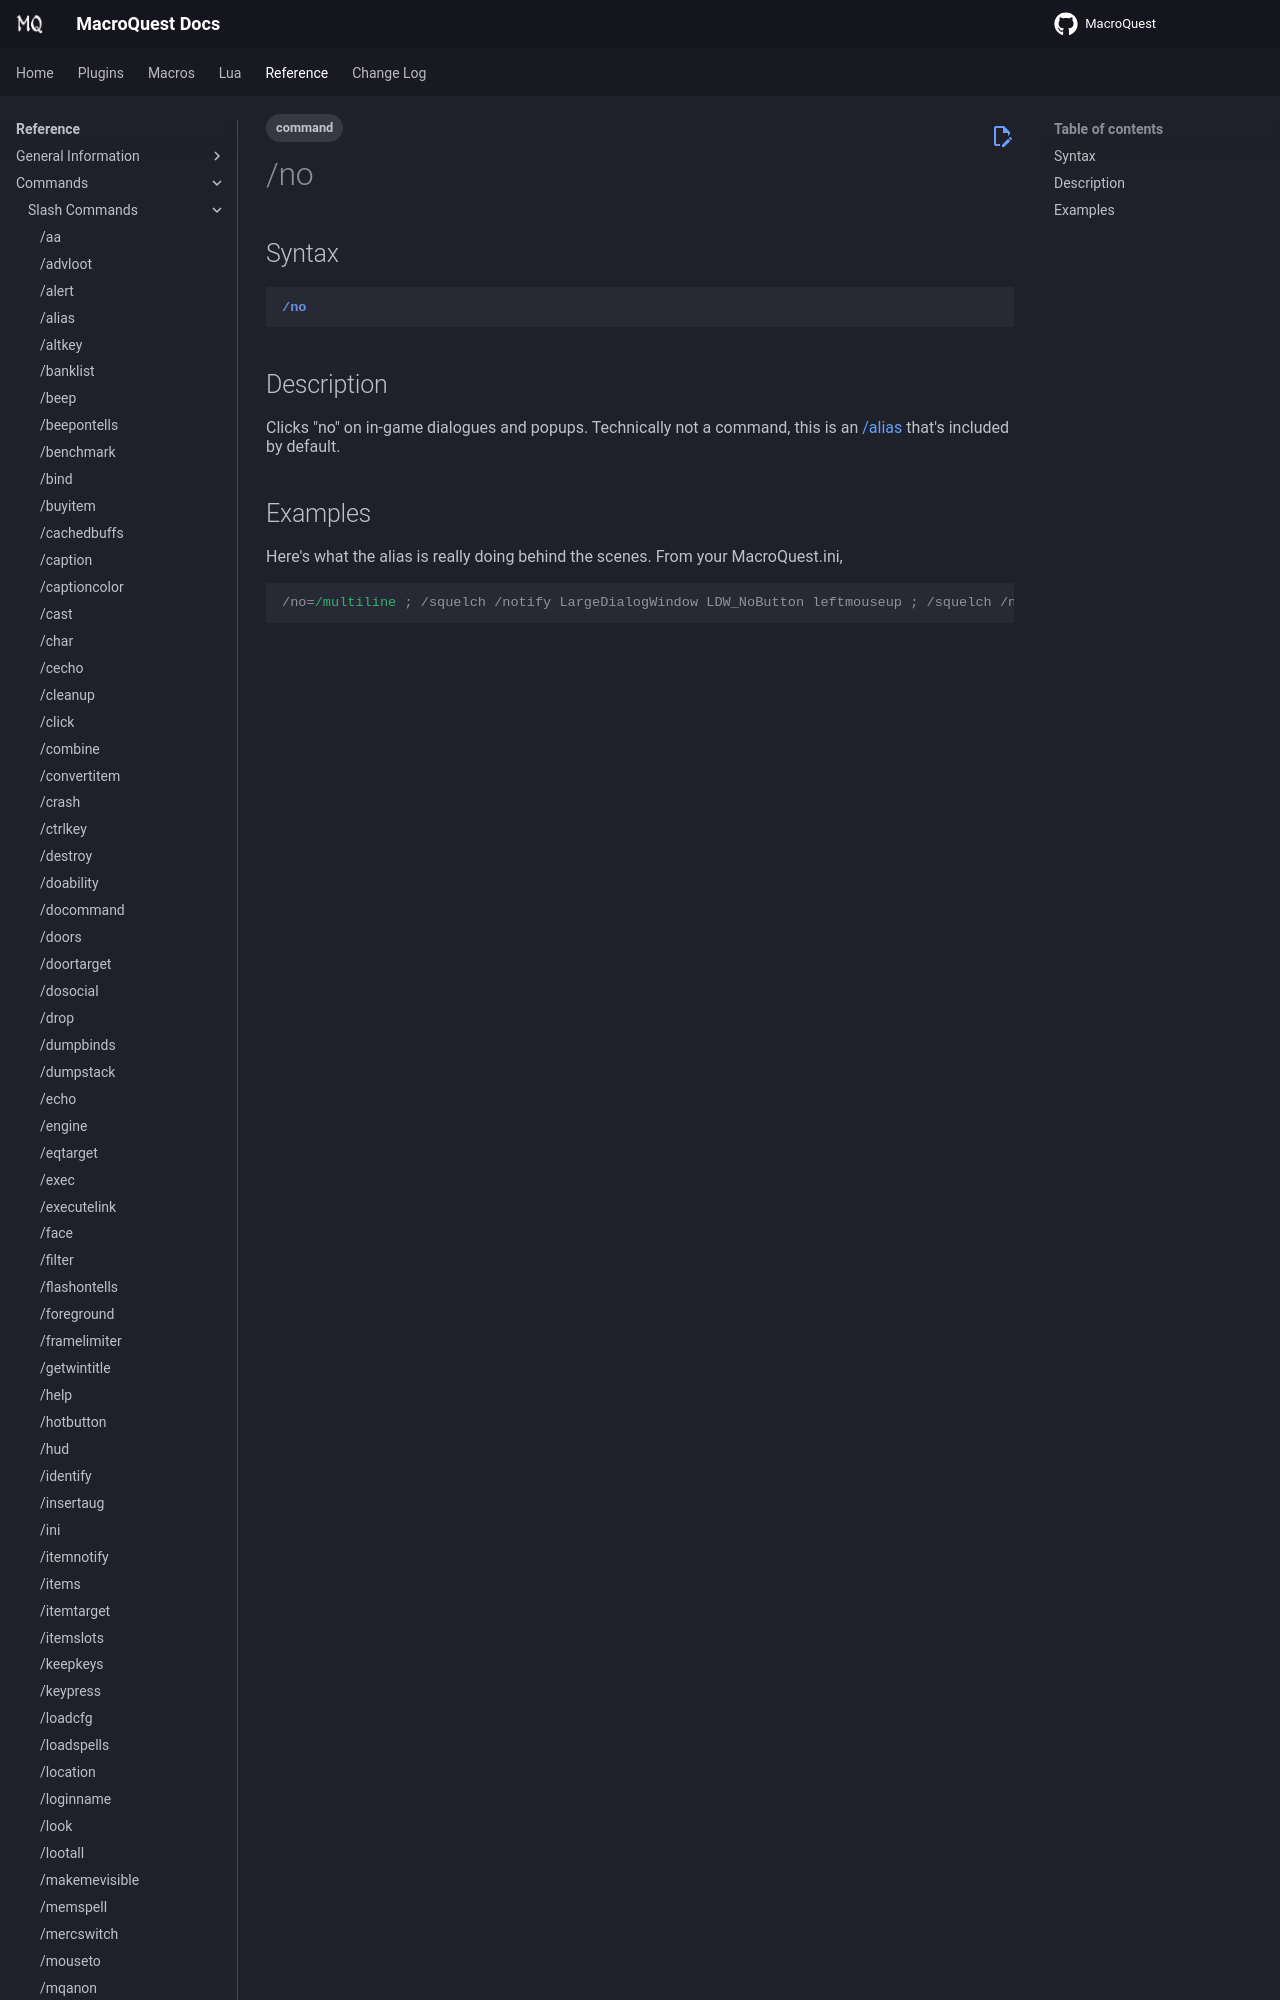

repository: macroquest/docs · page: reference/commands/no/index.html · generator: jekyll

---
tags:
    - command
---
# /no

## Syntax
<!--cmd-syntax-start-->
```eqcommand
/no
```
<!--cmd-syntax-end-->

## Description
<!--cmd-desc-start-->
Clicks "no" on in-game dialogues and popups. Technically not a command, this is an [/alias](alias.md) that's included by default.
<!--cmd-desc-end-->
